Labelled photos from "cork_oak_dataset", an image-classification folder in nteno555/bu-rise-research. The possible labels are: healthy, Biscogniauxia, Phytophthora.

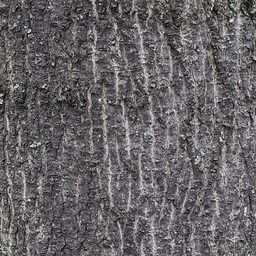
Label: healthy

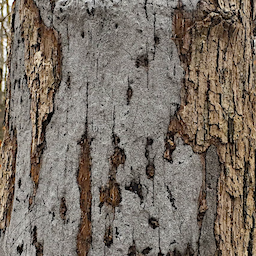
Label: Biscogniauxia

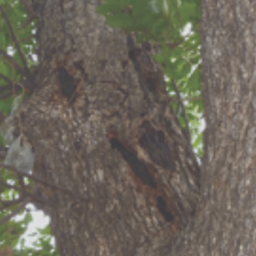
Label: Biscogniauxia

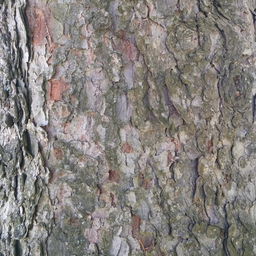
Label: healthy

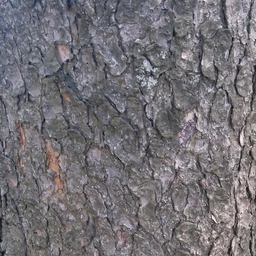
Label: healthy

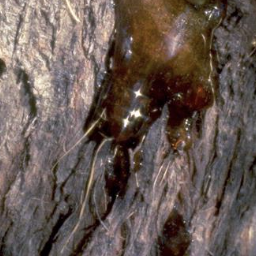
Label: Phytophthora
